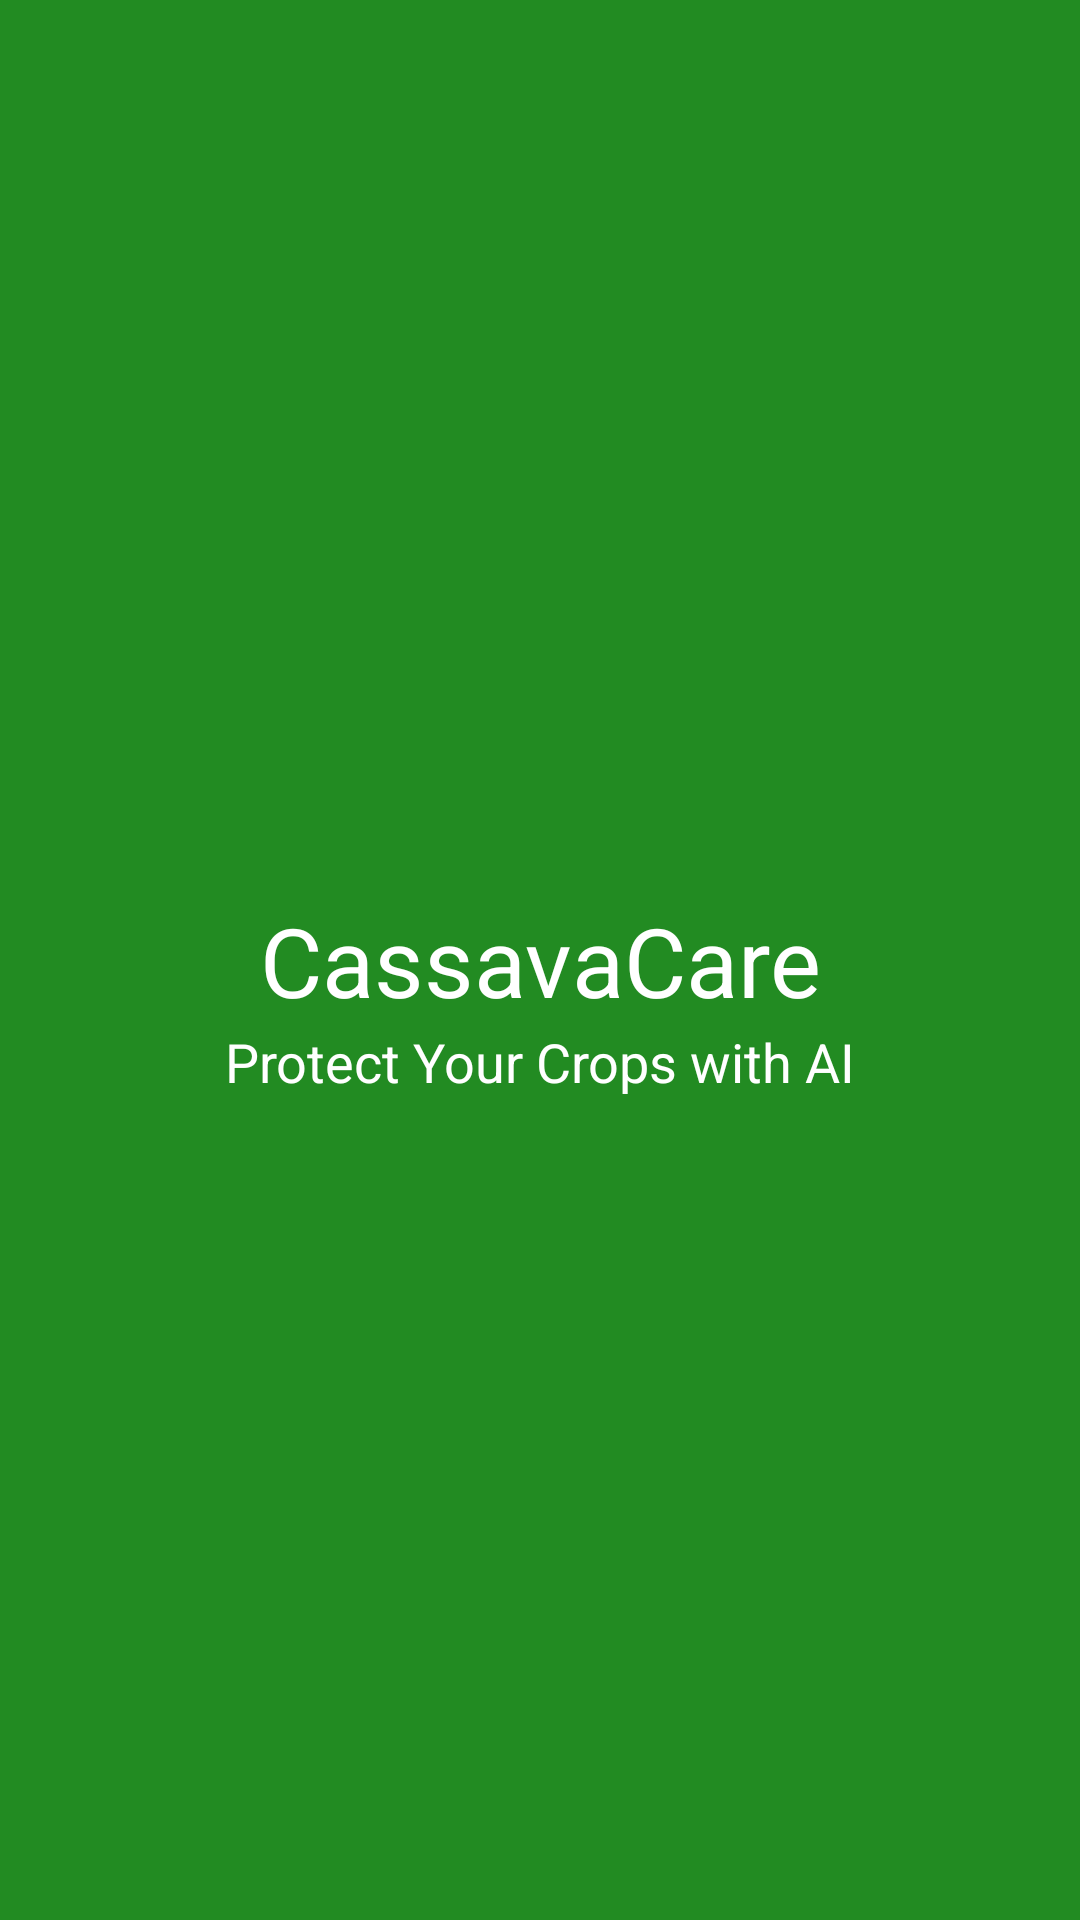

Layout XML and referenced resources for this Android screen:
<!-- AndroidManifest.xml: application theme Theme.CassavaCare -->
<!-- res/layout/activity_splash.xml -->
<?xml version="1.0" encoding="utf-8"?>
<androidx.constraintlayout.widget.ConstraintLayout xmlns:android="http://schemas.android.com/apk/res/android"
    xmlns:app="http://schemas.android.com/apk/res-auto"
    android:layout_width="match_parent"
    android:layout_height="match_parent"
    android:background="@color/primary_green"
    android:id="@+id/main">

    <TextView
        android:id="@+id/tv_splash_title"
        android:layout_width="wrap_content"
        android:layout_height="wrap_content"
        android:text="CassavaCare"
        android:textSize="32sp"
        android:textColor="@android:color/white"
        app:layout_constraintBottom_toBottomOf="parent"
        app:layout_constraintLeft_toLeftOf="parent"
        app:layout_constraintRight_toRightOf="parent"
        app:layout_constraintTop_toTopOf="parent" />

    <TextView
        android:id="@+id/tv_splash_tagline"
        android:layout_width="wrap_content"
        android:layout_height="wrap_content"
        android:text="Protect Your Crops with AI"
        android:textSize="18sp"
        android:textColor="@android:color/white"
        app:layout_constraintTop_toBottomOf="@id/tv_splash_title"
        app:layout_constraintLeft_toLeftOf="parent"
        app:layout_constraintRight_toRightOf="parent" />

</androidx.constraintlayout.widget.ConstraintLayout>
<!-- resources referenced by this layout -->
<resources>
  <color name="primary_green">#228B22</color>
  <style name="Theme.CassavaCare" parent="Theme.MaterialComponents.DayNight.NoActionBar">
          <item name="colorPrimary">@color/primary_green</item>
          <item name="colorSecondary">@color/secondary_brown</item>
          <item name="android:windowBackground">@color/neutral_gray</item>
          <item name="android:textColorPrimary">@color/text_primary</item>
          <item name="android:textColorSecondary">@color/text_secondary</item>
          <item name="cardBackgroundColor">@color/neutral_gray</item>
      </style>
  <color name="secondary_brown">#8B4513</color>
  <color name="neutral_gray">#F1F8F4</color>
  <color name="text_primary">@android:color/black</color>
  <color name="text_secondary">@android:color/darker_gray</color>
</resources>
